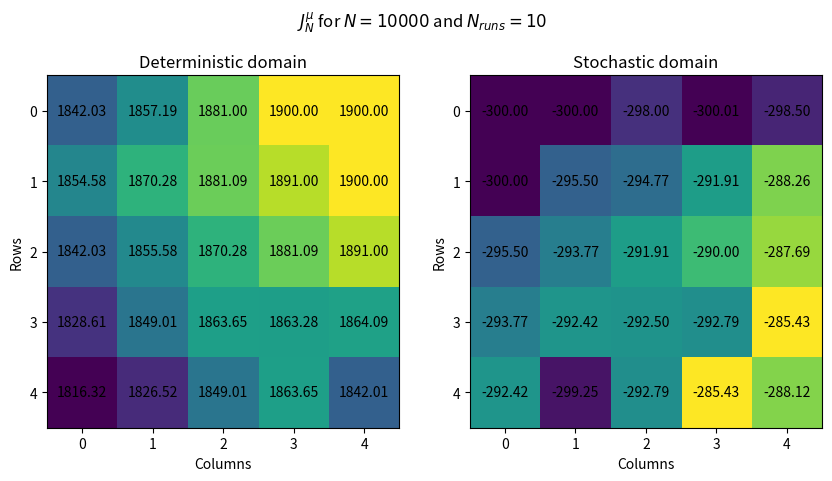

Python code for this plot:
# INFO8003-1: Optimal Decision Making for Complex Problems
# Project 1: Reinforcement Learning in a Discrete Domain
# Authors: Romain LAMBERMONT, Arthur LOUIS
# Section 2: Optimal policy

## IMPORTS ##
import numpy as np
from tqdm import tqdm
import matplotlib.pyplot as plt

## CONSTANTS ##
REWARDS = np.matrix([
    [-3, 1, -5, 0, 19],
    [6, 3, 8, 9, 10],
    [5, -8, 4, 1, -8],
    [6, -9, 4, 19, -5],
    [-20, -17, -4, -3, 9]
])
ACTIONS_ALLOWED = [(1,0), (-1,0), (0,1), (0,-1)]
TRANSLATION = {(1,0): "↓", (-1,0): "↑", (0,1): "→", (0,-1): "←"}
GAMMA = 0.99
N = 10000
N_RUNS_STOCHASTIC = 10
N_ITERATIONS = 19
PROB_STOCHASTIC = 0.5

## DERIVED CONSTANTS ##
NB_LINES = REWARDS.shape[0]
NB_COLUMNS = REWARDS.shape[1]

## FUNCTIONS ##
def transition(state, action):
    return (min(max(0, state[0] + action[0]), NB_LINES - 1), min(max(0, state[1] + action[1]), NB_COLUMNS - 1))

def translater_tuple_action(policy):
    translated = policy.copy()
    for i in range (NB_LINES):
        for j in range (NB_COLUMNS):
            translated[i, j] = TRANSLATION[policy[i, j]]
    return translated

## CLASSES ##
class MDP:
    def __init__(self, stochastic_behavior):
        self.stochastic_behavior = stochastic_behavior
        self.policy = None
        self.Q_u = np.zeros((NB_LINES, NB_COLUMNS), dtype=float)
        self.Q_d = np.zeros((NB_LINES, NB_COLUMNS), dtype=float)
        self.Q_r = np.zeros((NB_LINES, NB_COLUMNS), dtype=float)
        self.Q_l = np.zeros((NB_LINES, NB_COLUMNS), dtype=float)

    def compute_policies_iteratively(self, N):
        current = None

        for n in range(1, N+1):
            previous = current
            self.Q_u, self.Q_d, self.Q_r, self.Q_l = self.compute_Q(n)
            self.compute_policy()
            current = self.policy
            print("Iteration:", n, " \tEqual policies:", np.array_equal(previous, current))

    def compute_Q(self, N):
        Q_u = np.zeros((NB_LINES, NB_COLUMNS), dtype=float)
        Q_d = np.zeros((NB_LINES, NB_COLUMNS), dtype=float)
        Q_r = np.zeros((NB_LINES, NB_COLUMNS), dtype=float)
        Q_l = np.zeros((NB_LINES, NB_COLUMNS), dtype=float)

        for _ in range(N):
            temp_u = np.zeros((NB_LINES, NB_COLUMNS), dtype=float)
            temp_d = np.zeros((NB_LINES, NB_COLUMNS), dtype=float)
            temp_r = np.zeros((NB_LINES, NB_COLUMNS), dtype=float)
            temp_l = np.zeros((NB_LINES, NB_COLUMNS), dtype=float)

            for i in range(NB_LINES):
                for j in range(NB_COLUMNS):
                    temp_u = self.reward_function(temp_u, Q_u, Q_d, Q_r, Q_l, (i, j), ACTIONS_ALLOWED[0])
                    temp_d = self.reward_function(temp_d, Q_u, Q_d, Q_r, Q_l, (i, j), ACTIONS_ALLOWED[1])
                    temp_r = self.reward_function(temp_r, Q_u, Q_d, Q_r, Q_l, (i, j), ACTIONS_ALLOWED[2])
                    temp_l = self.reward_function(temp_l, Q_u, Q_d, Q_r, Q_l, (i, j), ACTIONS_ALLOWED[3])
            
            # Swapping
            Q_u = temp_u
            Q_d = temp_d
            Q_r = temp_r
            Q_l = temp_l

        return Q_u, Q_d, Q_r, Q_l
    
    def reward_function(self, temp, Q_u, Q_d, Q_r, Q_l, state, action):
        state_prime = transition(state, action)
        r_s_a = self.r_s_a(state, action)
        p_sp_s_a = self.p_sp_s_a(state_prime, state, action)
        reward_function = p_sp_s_a * max(Q_u[state_prime[0], state_prime[1]], Q_d[state_prime[0], state_prime[1]], Q_r[state_prime[0], state_prime[1]], Q_l[state_prime[0], state_prime[1]])

        if self.stochastic_behavior:
            p_stoch = self.p_sp_s_a((0, 0), state, action)
            reward_function += p_stoch * max(Q_u[0, 0], Q_d[0, 0], Q_r[0, 0], Q_l[0, 0])

        temp[state[0], state[1]] = r_s_a + GAMMA * reward_function
        return temp

    def r_s_a(self, state, action):
        state_prime = transition(state, action)
        if self.stochastic_behavior:
            return PROB_STOCHASTIC * REWARDS[0, 0] + (1 - PROB_STOCHASTIC) * REWARDS[state_prime[0], state_prime[1]]
        else:
            return REWARDS[state_prime[0], state_prime[1]]

    def p_sp_s_a(self, state_prime, state, action):
        visited = transition(state, action)
        if self.stochastic_behavior:
            return PROB_STOCHASTIC * (1 if state_prime == visited else 0) + (1 - PROB_STOCHASTIC) * (1 if state_prime == (0, 0) else 0)
        else:
            return 1 if state_prime == visited else 0

    def compute_policy(self):
        self.policy = np.zeros((NB_LINES, NB_COLUMNS), dtype=object)
        for i in range(NB_LINES):
            for j in range(NB_COLUMNS):
                self.policy[i, j] = ACTIONS_ALLOWED[np.argmax([self.Q_u[i, j], self.Q_d[i, j], self.Q_r[i, j], self.Q_l[i, j]])]

    def policy_in_state(self, state):
        if self.policy is None:
            self.compute_policy()
        return self.policy[state[0], state[1]]

    def function_j(self, N):
        J_N = np.zeros((NB_LINES, NB_COLUMNS))
        for _ in range(N):
            temp = np.zeros((NB_LINES, NB_COLUMNS))

            for i in range(NB_LINES):
                for j in range(NB_COLUMNS):
                    state = (i, j)
                    action = self.policy_in_state(state)
                    state_prime = transition(state, action)
                    r_s_a = self.r_s_a(state, action)

                    if self.stochastic_behavior:
                        temp[state[0], state[1]] = r_s_a + GAMMA * (PROB_STOCHASTIC * J_N[state_prime] + (1 - PROB_STOCHASTIC) * J_N[0, 0])
                    else:
                        temp[state[0], state[1]] = r_s_a + GAMMA * J_N[state_prime]
            J_N = temp
        return J_N
    
## MAIN ##
def main():
    print("Deterministic MDP")
    deterministic_mdp = MDP(False)
    deterministic_mdp.compute_policies_iteratively(N_ITERATIONS)
    print("Policy:\n", translater_tuple_action(deterministic_mdp.policy))
    j_det = deterministic_mdp.function_j(N)
    print("Expected return:\n", j_det)

    print("Stochastic MDP")
    stochastic_mdp = MDP(True)
    stochastic_mdp.compute_policies_iteratively(N_ITERATIONS)
    print("Policy:\n", translater_tuple_action(stochastic_mdp.policy))
    j_sto = stochastic_mdp.function_j(N)
    print("Expected return:\n", j_sto)

    _, axs = plt.subplots(1, 2, figsize=(10, 5))
    axs[0].imshow(j_det, cmap="viridis", interpolation="nearest")
    axs[0].set_title("Deterministic domain")
    axs[0].set_xlabel("Columns")
    axs[0].set_ylabel("Rows")
    axs[0].set_xticks(np.arange(j_det.shape[1]))
    axs[0].set_yticks(np.arange(j_det.shape[0]))
    axs[0].set_xticklabels(np.arange(j_det.shape[1]))
    axs[0].set_yticklabels(np.arange(j_det.shape[0]))
    
    for i in range(j_det.shape[0]):
        for j in range(j_det.shape[1]):
            _ = axs[0].text(j, i, f'{j_det[i, j]:.2f}', ha="center", va="center", color="black")
    
    axs[1].imshow(j_sto, cmap="viridis", interpolation="nearest")
    axs[1].set_title("Stochastic domain")
    axs[1].set_xlabel("Columns")
    axs[1].set_ylabel("Rows")
    axs[1].set_xticks(np.arange(j_sto.shape[1]))
    axs[1].set_yticks(np.arange(j_sto.shape[0]))
    axs[1].set_xticklabels(np.arange(j_sto.shape[1]))
    axs[1].set_yticklabels(np.arange(j_sto.shape[0]))
    
    for i in range(j_sto.shape[0]):
        for j in range(j_sto.shape[1]):
            _ = axs[1].text(j, i, f'{j_sto[i, j]:.2f}', ha="center", va="center", color="black")
    
    plt.suptitle("$J^\mu_N$ for $N = " + str(N) + "$ and $N_{runs} = " + str(N_RUNS_STOCHASTIC) + "$")
    plt.show()

if __name__ == "__main__":
    main()
